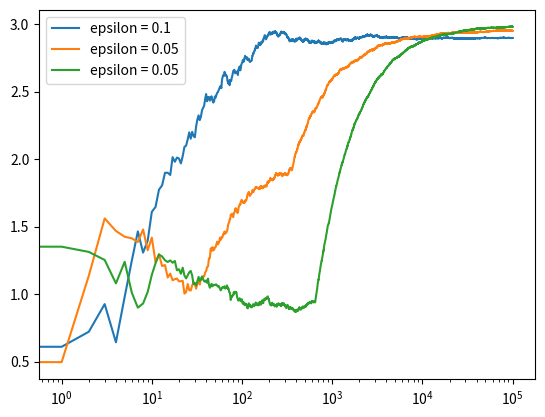

Recreate this plot in Python.
import numpy as np
import matplotlib.pyplot as plt
import pandas as pd

class Bandit:

    def __init__(self, m):
        self.m = m # the actual mean
        self.mean = 0 # guesstimated mean
        self.N = 0

    def pull(self):
        # get some random value with unit variance
        return np.random.randn() + self.m

    def update(self, x):
        self.N += 1
        # update the mean
        self.mean = (1 - 1.0/self.N) * self.mean + 1.0/self.N*x


def run_experiment(m1, m2, m3, eps, N):
    bandits = [Bandit(m1), Bandit(m2), Bandit(m3)]
    data = np.empty(N)

    for i in range(N):
        # epsilon greedy
        p = np.random.random()

        if p < eps:
            j = np.random.choice(3)
        else:
            j = np.argmax([b.mean for b in bandits])

        x = bandits[j].pull()
        bandits[j].update(x)

        data[i] = x
    cumulative_average = np.cumsum(data) / (np.arange(N) + 1)

    # plt.plot(cumulative_average)
    # plt.plot(np.ones(N)*m1)
    # plt.plot(np.ones(N)*m2)
    # plt.plot(np.ones(N)*m3)
    # plt.xscale("log")
    # plt.show()

    # for b in bandits:
    #     print(b.mean)

    return cumulative_average

if __name__ == '__main__':
    c_10 = run_experiment(1.0, 2.0, 3.0, 0.1, 100000)
    c_05 = run_experiment(1.0, 2.0, 3.0, 0.05, 100000)
    c_01 = run_experiment(1.0, 2.0, 3.0, 0.01, 100000)

    plt.plot(c_10, label="epsilon = 0.1")
    plt.plot(c_05, label="epsilon = 0.05")
    plt.plot(c_01, label="epsilon = 0.05")
    plt.legend()
    plt.xscale("log")
    plt.show()

    # plt.plot(c_10, label="epsilon = 0.1")
    # plt.plot(c_05, label="epsilon = 0.05")
    # plt.plot(c_01, label="epsilon = 0.05")
    # plt.legend()
    # plt.show()
